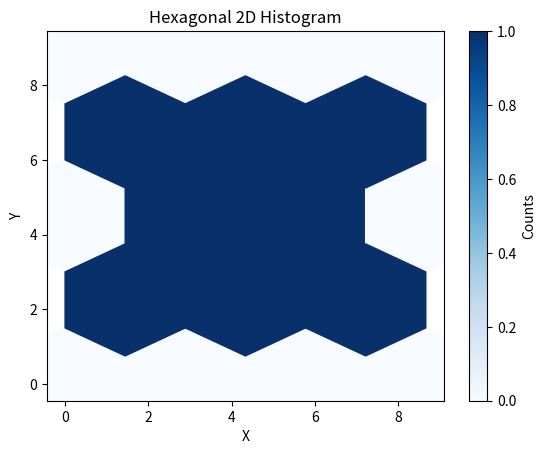

Write Python code to recreate this figure.
#!/usr/bin/env python

import numpy as np
import matplotlib.pyplot as plt

from math import sqrt

# Generate some random data

ss = 0.
x = [1.5-ss, 4.5-ss, 7.5-ss, 3-ss, 6-ss, 1.5-ss, 4.5-ss, 7.5-ss]

s3 = sqrt(3)

y = [1*s3-ss, 1*s3-ss, 1*s3-ss, 2.5*s3-ss, 2.5*s3-ss, 4*s3-ss, 4*s3-ss, 4*s3-ss]

# Create a hexagonal 2D histogram
fig, ax = plt.subplots()  
hexbin = ax.hexbin(x, y, gridsize=(3,2), cmap='Blues', extent=(0, 5*sqrt(3), 0, 9))   # , gridsize=(3,2) -7.5, 6, -5.598076211353316, 5.598076211353316  extent=(0, 5*sqrt(3), 0, 9)

# Add a colorbar
cbar = plt.colorbar(hexbin)
cbar.set_label('Counts')

# Set axis labels and title
ax.set_xlabel('X')
ax.set_ylabel('Y')
ax.set_title('Hexagonal 2D Histogram')

# Show the plot
plt.show()